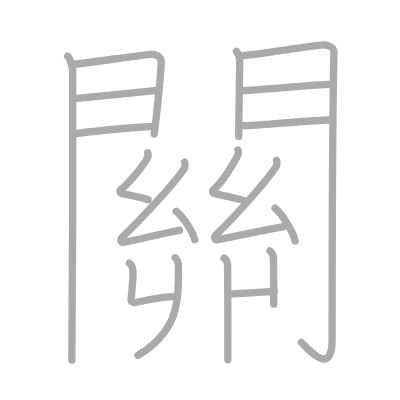
t = 0.00 s
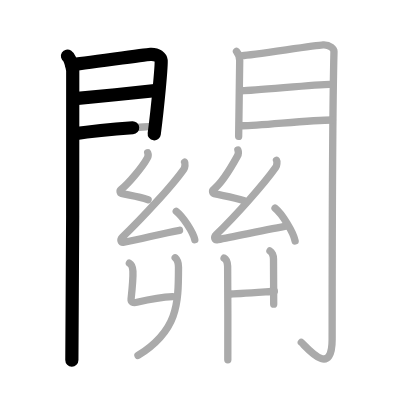
t = 3.75 s
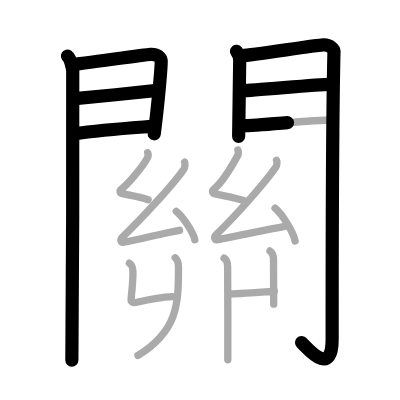
t = 7.50 s
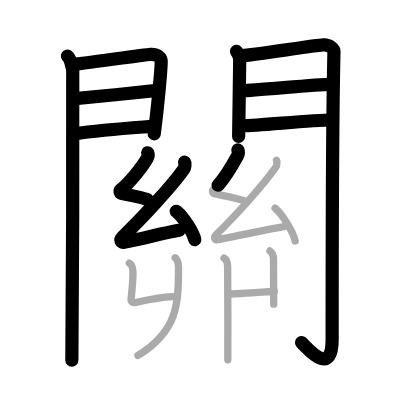
t = 11.50 s
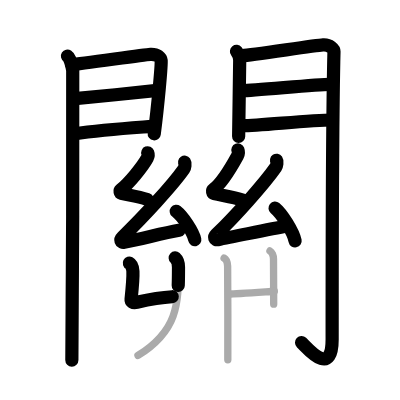
t = 15.25 s
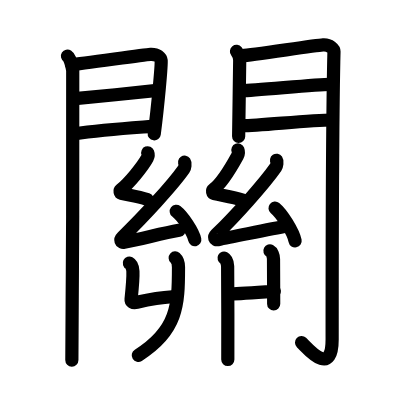
t = 19.00 s

The animated SVG that drew these frames (rendered in a browser with its animation timeline set to each time). Animation: 19 SMIL elements (animate=19); one cycle of 19.00 s.

<?xml version="1.0" standalone="no"?>
<!DOCTYPE svg PUBLIC "-//W3C//DTD SVG 1.1//EN"   "http://www.w3.org/Graphics/SVG/1.1/DTD/svg11.dtd">
<svg width="400px" height="400px"  version="1.1" xmlns="http://www.w3.org/2000/svg">
  <defs>
    <marker id="Triangle" viewBox="0 0 10 10" refX="0" refY="5" markerUnits="strokeWidth" markerWidth="3" style="stroke-opacity:0%;fill:#aaaaaa;" markerHeight="2" orient="auto">
      <path d="M 0 0 L 10 5 L 0 10 z" />
    </marker>
    
    <marker id="Arrow" viewBox="0 0 10 10" refX="5" refY="5" markerUnits="strokeWidth" markerWidth="1.8" style="stroke-opacity:0%;fill:#770000;" markerHeight="2" orient="auto">
      <path d="M 0 4 L 6 4 L 4 1 L 10 5 L 4 9 L 6 6 L 0 6 z" />
        <circle cx="5" cy="5" r="5" />
      </marker>
    
    <marker id="TriangleRed" viewBox="0 0 10 10" refX="0" refY="5" markerUnits="strokeWidth" markerWidth="3" style="stroke-opacity:0%;fill:#CC0000;" markerHeight="2" orient="auto">
      <path d="M 0 0 L 10 5 L 0 10 z" />
    </marker>
    
    <marker id="ArrowRed" viewBox="0 0 10 10" refX="5" refY="5" markerUnits="strokeWidth" markerWidth="1.8" style="stroke-opacity:0%;fill:#CC0000;" markerHeight="2" orient="auto">
      <path d="M 0 4 L 6 4 L 4 1 L 10 5 L 4 9 L 6 6 L 0 6 z" />
        <circle cx="5" cy="5" r="5" />
      </marker>
    
  </defs>
  
  <path style="fill:#ffffff; fill-opacity:100%; fill-rule:evenodd; stroke-width:0;" d="M 0 0 L 400px 0 L 400px 400px L 0 400px L 0 0" />

  <g transform="scale(3.6697247706422 3.6697247706422)">
<path style="fill:none; fill-opacity:0%; fill-rule:evenodd; stroke:#aaaaaa; stroke-opacity:100%; stroke-width: 1.5pt; stroke-linejoin:round; stroke-linecap:round;" d="M18.39 15.29c0.73 0.46 1.28 2.98 1.43 3.9c0.15 0.93-0.09 73.14-0.24 78.94"></path>
<path style="fill:none; fill-opacity:0%; fill-rule:evenodd; stroke:#aaaaaa; stroke-opacity:100%; stroke-width: 1.5pt; stroke-linejoin:round; stroke-linecap:round;" d="M19.52 17.58c2.44-0.1 19.27-2.66 21.49-2.78c1.85-0.1 2.81 0.91 2.9 1.71C44.05 17.74 43 29 42.02 36.52"></path>
<path style="fill:none; fill-opacity:0%; fill-rule:evenodd; stroke:#aaaaaa; stroke-opacity:100%; stroke-width: 1.5pt; stroke-linejoin:round; stroke-linecap:round;" d="M20.45 26.89c5.99-0.59 16.62-1.62 22.38-2.26"></path>
<path style="fill:none; fill-opacity:0%; fill-rule:evenodd; stroke:#aaaaaa; stroke-opacity:100%; stroke-width: 1.5pt; stroke-linejoin:round; stroke-linecap:round;" d="M20.02 36.48c8.11-1.15 14.39-1.53 21.56-2.06"></path>
<path style="fill:none; fill-opacity:0%; fill-rule:evenodd; stroke:#aaaaaa; stroke-opacity:100%; stroke-width: 1.5pt; stroke-linejoin:round; stroke-linecap:round;" d="M64.44 14.01c0.44 0.55 0.88 1.74 0.88 2.48c0 0.74-0.29 20.31-0.29 20.67"></path>
<path style="fill:none; fill-opacity:0%; fill-rule:evenodd; stroke:#aaaaaa; stroke-opacity:100%; stroke-width: 1.5pt; stroke-linejoin:round; stroke-linecap:round;" d="M66.05 15.16c2.49-0.11 19.71-2.79 21.99-2.92c1.9-0.11 2.98 1.15 2.97 1.8c-0.49 19.46-0.5 64.29-0.5 78.4c0 10.81-6.95 2.16-8.4 0.86"></path>
<path style="fill:none; fill-opacity:0%; fill-rule:evenodd; stroke:#aaaaaa; stroke-opacity:100%; stroke-width: 1.5pt; stroke-linejoin:round; stroke-linecap:round;" d="M65.99 24.72c3.38 0 20.09-1.74 23.9-1.74"></path>
<path style="fill:none; fill-opacity:0%; fill-rule:evenodd; stroke:#aaaaaa; stroke-opacity:100%; stroke-width: 1.5pt; stroke-linejoin:round; stroke-linecap:round;" d="M66.05 34.26c4.99 0 18.09-1.56 24.55-1.56"></path>
<path style="fill:none; fill-opacity:0%; fill-rule:evenodd; stroke:#aaaaaa; stroke-opacity:100%; stroke-width: 1.5pt; stroke-linejoin:round; stroke-linecap:round;" d="M40.25 41.63c0.2 0.51 0.22 0.85-0.1 1.43c-1.34 2.45-5.07 6.97-7.22 8.65c-0.37 0.28-0.23 0.89 0.16 0.99c2.08 0.51 4.45 0.77 7.27 1.72"></path>
<path style="fill:none; fill-opacity:0%; fill-rule:evenodd; stroke:#aaaaaa; stroke-opacity:100%; stroke-width: 1.5pt; stroke-linejoin:round; stroke-linecap:round;" d="M50.31 44.19c0.22 0.32 0.08 1.49-0.19 1.87c-3.23 4.6-11.4 13.39-16.76 18.57c-0.72 0.7-0.46 1.54 0.45 1.37c4.86-0.91 10.3-2.4 15.11-3.25"></path>
<path style="fill:none; fill-opacity:0%; fill-rule:evenodd; stroke:#aaaaaa; stroke-opacity:100%; stroke-width: 1.5pt; stroke-linejoin:round; stroke-linecap:round;" d="M48.03 57.58c1.78 1.37 4.6 5.62 5.05 7.75"></path>
<path style="fill:none; fill-opacity:0%; fill-rule:evenodd; stroke:#aaaaaa; stroke-opacity:100%; stroke-width: 1.5pt; stroke-linejoin:round; stroke-linecap:round;" d="M64.83 40.87c0.22 0.57 0.25 0.96-0.11 1.61c-1.51 2.76-4.12 7.28-6.56 9.17c-0.41 0.32-0.26 1 0.19 1.11c2.34 0.57 5.03 0.86 8.22 1.93"></path>
<path style="fill:none; fill-opacity:0%; fill-rule:evenodd; stroke:#aaaaaa; stroke-opacity:100%; stroke-width: 1.5pt; stroke-linejoin:round; stroke-linecap:round;" d="M75.36 43.68c0.22 0.32 0.08 1.49-0.19 1.87c-3.23 4.6-10.9 13.2-16.26 18.38c-0.72 0.7-0.46 1.54 0.45 1.37c4.86-0.91 14.15-2.9 18.95-3.75"></path>
<path style="fill:none; fill-opacity:0%; fill-rule:evenodd; stroke:#aaaaaa; stroke-opacity:100%; stroke-width: 1.5pt; stroke-linejoin:round; stroke-linecap:round;" d="M74.95 56.7c1.93 1.58 4.99 6.5 5.47 8.96"></path>
<path style="fill:none; fill-opacity:0%; fill-rule:evenodd; stroke:#aaaaaa; stroke-opacity:100%; stroke-width: 1.5pt; stroke-linejoin:round; stroke-linecap:round;" d="M35.25 71.71c0.54 0.28 0.92 1.29 0.97 2.21c0.08 1.65-0.15 4.3-0.5 7.62c-0.07 0.65 0.45 1.09 1.59 0.83c3.66-0.83 8.23-1.45 9.73-1.52"></path>
<path style="fill:none; fill-opacity:0%; fill-rule:evenodd; stroke:#aaaaaa; stroke-opacity:100%; stroke-width: 1.5pt; stroke-linejoin:round; stroke-linecap:round;" d="M47.74 70.25c0.6 0.54 0.9 1.65 0.9 2.55c0 10.25-0.26 17.35-11.04 24.07"></path>
<path style="fill:none; fill-opacity:0%; fill-rule:evenodd; stroke:#aaaaaa; stroke-opacity:100%; stroke-width: 1.5pt; stroke-linejoin:round; stroke-linecap:round;" d="M73.56 68.37c0.54 0.28 0.97 1.29 0.97 2.21c0 2.54 0.05 8.9 0.05 12.3"></path>
<path style="fill:none; fill-opacity:0%; fill-rule:evenodd; stroke:#aaaaaa; stroke-opacity:100%; stroke-width: 1.5pt; stroke-linejoin:round; stroke-linecap:round;" d="M62.43 80.12C64.22 80.12 72.42 79.52 74.76 79.37"></path>
<path style="fill:none; fill-opacity:0%; fill-rule:evenodd; stroke:#aaaaaa; stroke-opacity:100%; stroke-width: 1.5pt; stroke-linejoin:round; stroke-linecap:round;" d="M61.06 70.34c0.54 0.28 0.92 1.29 0.97 2.21c0.08 1.65 0.05 21.03 0.05 25.48"></path>

<path style="fill:none; fill-opacity:0%; fill-rule:evenodd; stroke:#000000; stroke-opacity:100%; stroke-width: 2.7pt; stroke-linejoin:round; stroke-linecap:round;" d="M18.39 15.29c0.73 0.46 1.28 2.98 1.43 3.9c0.15 0.93-0.09 73.14-0.24 78.94" pathLength="100" stroke-dashoffset="100" stroke-dasharray="100 105"><animate id="dashAnim1" attributeName="stroke-dashoffset" from="100" to="0" dur="1s" calcMode="linear" fill="freeze"/></path>
<path style="fill:none; fill-opacity:0%; fill-rule:evenodd; stroke:#000000; stroke-opacity:100%; stroke-width: 2.7pt; stroke-linejoin:round; stroke-linecap:round;" d="M19.52 17.58c2.44-0.1 19.27-2.66 21.49-2.78c1.85-0.1 2.81 0.91 2.9 1.71C44.05 17.74 43 29 42.02 36.52" pathLength="100" stroke-dashoffset="100" stroke-dasharray="100 105"><animate id="dashAnim2" attributeName="stroke-dashoffset" from="100" to="0" dur="1s" calcMode="linear" begin="dashAnim1.end" fill="freeze"/></path>
<path style="fill:none; fill-opacity:0%; fill-rule:evenodd; stroke:#000000; stroke-opacity:100%; stroke-width: 2.7pt; stroke-linejoin:round; stroke-linecap:round;" d="M20.45 26.89c5.99-0.59 16.62-1.62 22.38-2.26" pathLength="100" stroke-dashoffset="100" stroke-dasharray="100 105"><animate id="dashAnim3" attributeName="stroke-dashoffset" from="100" to="0" dur="1s" calcMode="linear" begin="dashAnim2.end" fill="freeze"/></path>
<path style="fill:none; fill-opacity:0%; fill-rule:evenodd; stroke:#000000; stroke-opacity:100%; stroke-width: 2.7pt; stroke-linejoin:round; stroke-linecap:round;" d="M20.02 36.48c8.11-1.15 14.39-1.53 21.56-2.06" pathLength="100" stroke-dashoffset="100" stroke-dasharray="100 105"><animate id="dashAnim4" attributeName="stroke-dashoffset" from="100" to="0" dur="1s" calcMode="linear" begin="dashAnim3.end" fill="freeze"/></path>
<path style="fill:none; fill-opacity:0%; fill-rule:evenodd; stroke:#000000; stroke-opacity:100%; stroke-width: 2.7pt; stroke-linejoin:round; stroke-linecap:round;" d="M64.44 14.01c0.44 0.55 0.88 1.74 0.88 2.48c0 0.74-0.29 20.31-0.29 20.67" pathLength="100" stroke-dashoffset="100" stroke-dasharray="100 105"><animate id="dashAnim5" attributeName="stroke-dashoffset" from="100" to="0" dur="1s" calcMode="linear" begin="dashAnim4.end" fill="freeze"/></path>
<path style="fill:none; fill-opacity:0%; fill-rule:evenodd; stroke:#000000; stroke-opacity:100%; stroke-width: 2.7pt; stroke-linejoin:round; stroke-linecap:round;" d="M66.05 15.16c2.49-0.11 19.71-2.79 21.99-2.92c1.9-0.11 2.98 1.15 2.97 1.8c-0.49 19.46-0.5 64.29-0.5 78.4c0 10.81-6.95 2.16-8.4 0.86" pathLength="100" stroke-dashoffset="100" stroke-dasharray="100 105"><animate id="dashAnim6" attributeName="stroke-dashoffset" from="100" to="0" dur="1s" calcMode="linear" begin="dashAnim5.end" fill="freeze"/></path>
<path style="fill:none; fill-opacity:0%; fill-rule:evenodd; stroke:#000000; stroke-opacity:100%; stroke-width: 2.7pt; stroke-linejoin:round; stroke-linecap:round;" d="M65.99 24.72c3.38 0 20.09-1.74 23.9-1.74" pathLength="100" stroke-dashoffset="100" stroke-dasharray="100 105"><animate id="dashAnim7" attributeName="stroke-dashoffset" from="100" to="0" dur="1s" calcMode="linear" begin="dashAnim6.end" fill="freeze"/></path>
<path style="fill:none; fill-opacity:0%; fill-rule:evenodd; stroke:#000000; stroke-opacity:100%; stroke-width: 2.7pt; stroke-linejoin:round; stroke-linecap:round;" d="M66.05 34.26c4.99 0 18.09-1.56 24.55-1.56" pathLength="100" stroke-dashoffset="100" stroke-dasharray="100 105"><animate id="dashAnim8" attributeName="stroke-dashoffset" from="100" to="0" dur="1s" calcMode="linear" begin="dashAnim7.end" fill="freeze"/></path>
<path style="fill:none; fill-opacity:0%; fill-rule:evenodd; stroke:#000000; stroke-opacity:100%; stroke-width: 2.7pt; stroke-linejoin:round; stroke-linecap:round;" d="M40.25 41.63c0.2 0.51 0.22 0.85-0.1 1.43c-1.34 2.45-5.07 6.97-7.22 8.65c-0.37 0.28-0.23 0.89 0.16 0.99c2.08 0.51 4.45 0.77 7.27 1.72" pathLength="100" stroke-dashoffset="100" stroke-dasharray="100 105"><animate id="dashAnim9" attributeName="stroke-dashoffset" from="100" to="0" dur="1s" calcMode="linear" begin="dashAnim8.end" fill="freeze"/></path>
<path style="fill:none; fill-opacity:0%; fill-rule:evenodd; stroke:#000000; stroke-opacity:100%; stroke-width: 2.7pt; stroke-linejoin:round; stroke-linecap:round;" d="M50.31 44.19c0.22 0.32 0.08 1.49-0.19 1.87c-3.23 4.6-11.4 13.39-16.76 18.57c-0.72 0.7-0.46 1.54 0.45 1.37c4.86-0.91 10.3-2.4 15.11-3.25" pathLength="100" stroke-dashoffset="100" stroke-dasharray="100 105"><animate id="dashAnim10" attributeName="stroke-dashoffset" from="100" to="0" dur="1s" calcMode="linear" begin="dashAnim9.end" fill="freeze"/></path>
<path style="fill:none; fill-opacity:0%; fill-rule:evenodd; stroke:#000000; stroke-opacity:100%; stroke-width: 2.7pt; stroke-linejoin:round; stroke-linecap:round;" d="M48.03 57.58c1.78 1.37 4.6 5.62 5.05 7.75" pathLength="100" stroke-dashoffset="100" stroke-dasharray="100 105"><animate id="dashAnim11" attributeName="stroke-dashoffset" from="100" to="0" dur="1s" calcMode="linear" begin="dashAnim10.end" fill="freeze"/></path>
<path style="fill:none; fill-opacity:0%; fill-rule:evenodd; stroke:#000000; stroke-opacity:100%; stroke-width: 2.7pt; stroke-linejoin:round; stroke-linecap:round;" d="M64.83 40.87c0.22 0.57 0.25 0.96-0.11 1.61c-1.51 2.76-4.12 7.28-6.56 9.17c-0.41 0.32-0.26 1 0.19 1.11c2.34 0.57 5.03 0.86 8.22 1.93" pathLength="100" stroke-dashoffset="100" stroke-dasharray="100 105"><animate id="dashAnim12" attributeName="stroke-dashoffset" from="100" to="0" dur="1s" calcMode="linear" begin="dashAnim11.end" fill="freeze"/></path>
<path style="fill:none; fill-opacity:0%; fill-rule:evenodd; stroke:#000000; stroke-opacity:100%; stroke-width: 2.7pt; stroke-linejoin:round; stroke-linecap:round;" d="M75.36 43.68c0.22 0.32 0.08 1.49-0.19 1.87c-3.23 4.6-10.9 13.2-16.26 18.38c-0.72 0.7-0.46 1.54 0.45 1.37c4.86-0.91 14.15-2.9 18.95-3.75" pathLength="100" stroke-dashoffset="100" stroke-dasharray="100 105"><animate id="dashAnim13" attributeName="stroke-dashoffset" from="100" to="0" dur="1s" calcMode="linear" begin="dashAnim12.end" fill="freeze"/></path>
<path style="fill:none; fill-opacity:0%; fill-rule:evenodd; stroke:#000000; stroke-opacity:100%; stroke-width: 2.7pt; stroke-linejoin:round; stroke-linecap:round;" d="M74.95 56.7c1.93 1.58 4.99 6.5 5.47 8.96" pathLength="100" stroke-dashoffset="100" stroke-dasharray="100 105"><animate id="dashAnim14" attributeName="stroke-dashoffset" from="100" to="0" dur="1s" calcMode="linear" begin="dashAnim13.end" fill="freeze"/></path>
<path style="fill:none; fill-opacity:0%; fill-rule:evenodd; stroke:#000000; stroke-opacity:100%; stroke-width: 2.7pt; stroke-linejoin:round; stroke-linecap:round;" d="M35.25 71.71c0.54 0.28 0.92 1.29 0.97 2.21c0.08 1.65-0.15 4.3-0.5 7.62c-0.07 0.65 0.45 1.09 1.59 0.83c3.66-0.83 8.23-1.45 9.73-1.52" pathLength="100" stroke-dashoffset="100" stroke-dasharray="100 105"><animate id="dashAnim15" attributeName="stroke-dashoffset" from="100" to="0" dur="1s" calcMode="linear" begin="dashAnim14.end" fill="freeze"/></path>
<path style="fill:none; fill-opacity:0%; fill-rule:evenodd; stroke:#000000; stroke-opacity:100%; stroke-width: 2.7pt; stroke-linejoin:round; stroke-linecap:round;" d="M47.74 70.25c0.6 0.54 0.9 1.65 0.9 2.55c0 10.25-0.26 17.35-11.04 24.07" pathLength="100" stroke-dashoffset="100" stroke-dasharray="100 105"><animate id="dashAnim16" attributeName="stroke-dashoffset" from="100" to="0" dur="1s" calcMode="linear" begin="dashAnim15.end" fill="freeze"/></path>
<path style="fill:none; fill-opacity:0%; fill-rule:evenodd; stroke:#000000; stroke-opacity:100%; stroke-width: 2.7pt; stroke-linejoin:round; stroke-linecap:round;" d="M73.56 68.37c0.54 0.28 0.97 1.29 0.97 2.21c0 2.54 0.05 8.9 0.05 12.3" pathLength="100" stroke-dashoffset="100" stroke-dasharray="100 105"><animate id="dashAnim17" attributeName="stroke-dashoffset" from="100" to="0" dur="1s" calcMode="linear" begin="dashAnim16.end" fill="freeze"/></path>
<path style="fill:none; fill-opacity:0%; fill-rule:evenodd; stroke:#000000; stroke-opacity:100%; stroke-width: 2.7pt; stroke-linejoin:round; stroke-linecap:round;" d="M62.43 80.12C64.22 80.12 72.42 79.52 74.76 79.37" pathLength="100" stroke-dashoffset="100" stroke-dasharray="100 105"><animate id="dashAnim18" attributeName="stroke-dashoffset" from="100" to="0" dur="1s" calcMode="linear" begin="dashAnim17.end" fill="freeze"/></path>
<path style="fill:none; fill-opacity:0%; fill-rule:evenodd; stroke:#000000; stroke-opacity:100%; stroke-width: 2.7pt; stroke-linejoin:round; stroke-linecap:round;" d="M61.06 70.34c0.54 0.28 0.92 1.29 0.97 2.21c0.08 1.65 0.05 21.03 0.05 25.48" pathLength="100" stroke-dashoffset="100" stroke-dasharray="100 105"><animate id="dashAnim19" attributeName="stroke-dashoffset" from="100" to="0" dur="1s" calcMode="linear" begin="dashAnim18.end" fill="freeze"/></path>

</g>

</svg>  
          
